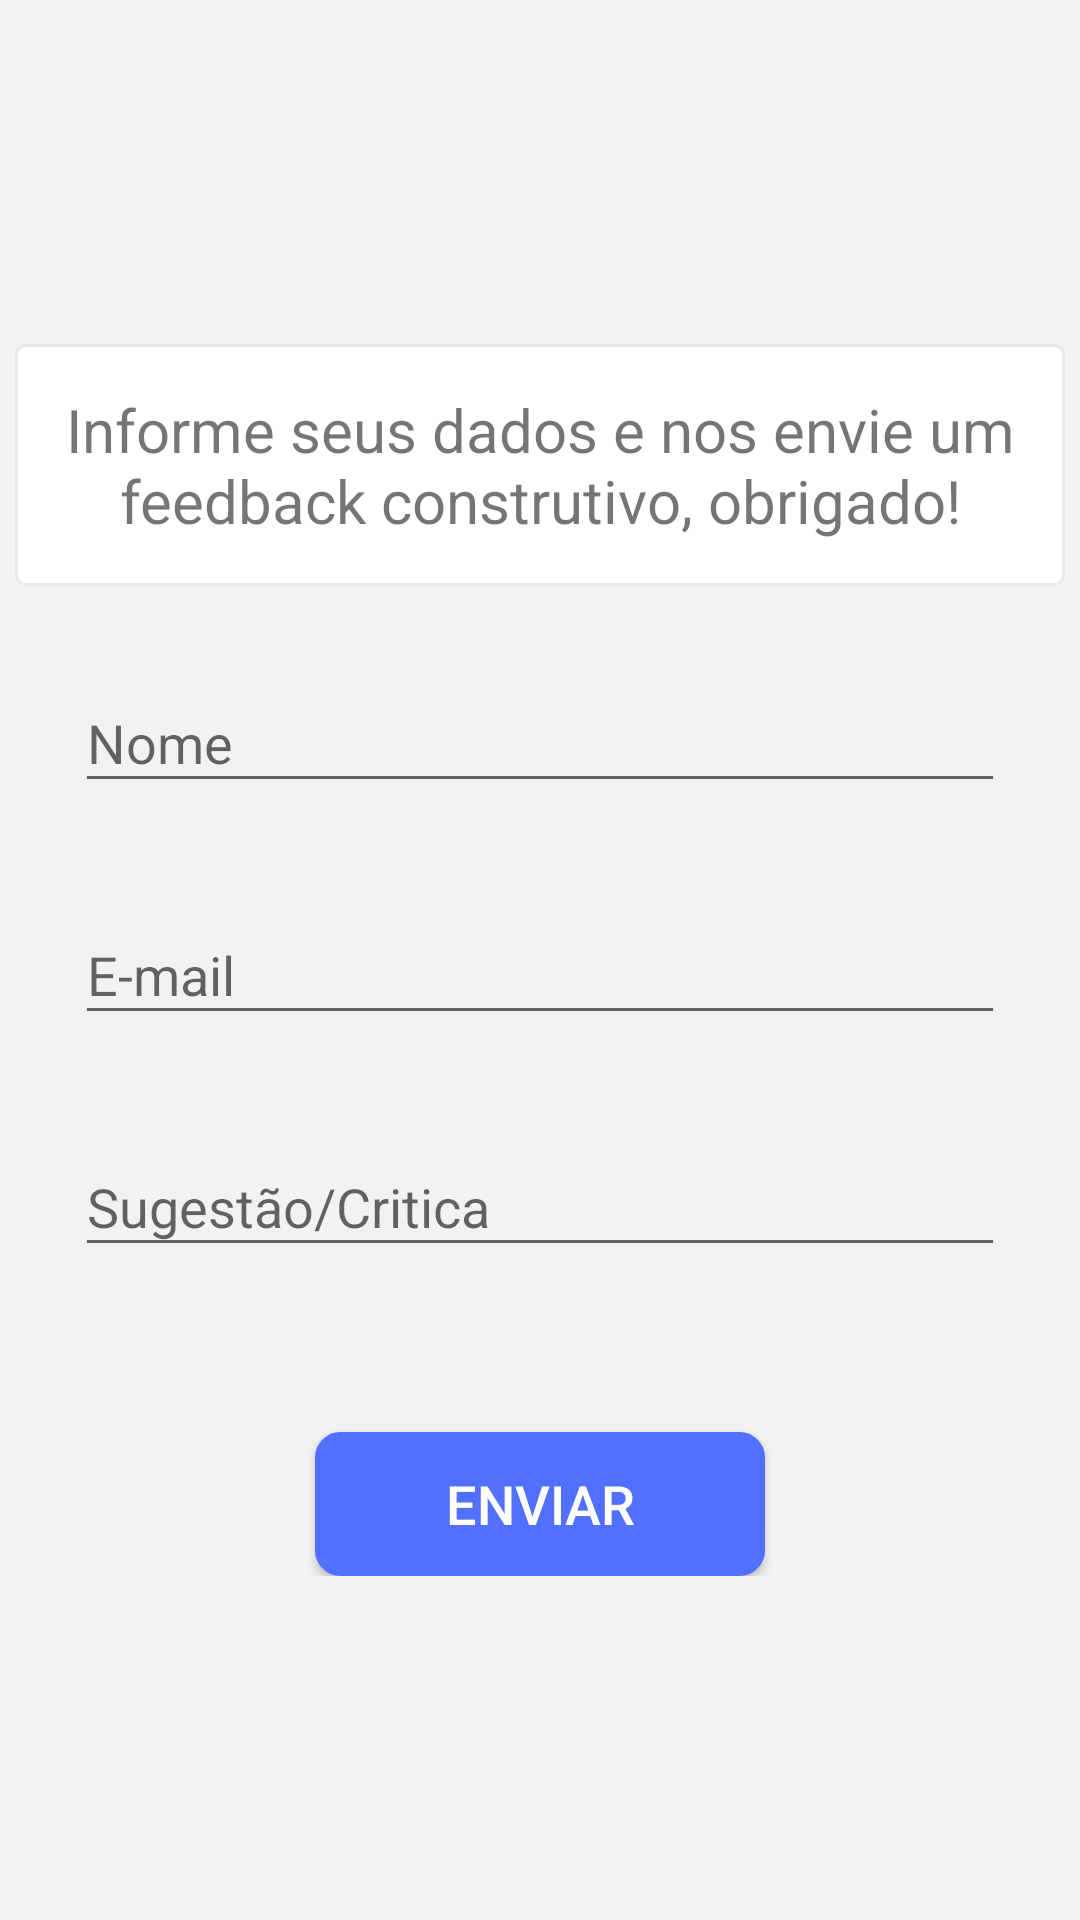

This screen was rendered from an Android layout file. Write that file and the resources it references.
<!-- AndroidManifest.xml: activity theme AppTheme.NoActionBar -->
<!-- res/layout/activity_fale_conosco.xml -->
﻿<?xml version="1.0" encoding="utf-8"?>
<RelativeLayout
    xmlns:android="http://schemas.android.com/apk/res/android"
    android:layout_width="match_parent"
    android:layout_height="match_parent"
    android:orientation="vertical"
    android:background="#f2f2f2"
    >

    <ScrollView
        xmlns:android="http://schemas.android.com/apk/res/android"
        android:layout_width="match_parent"
        android:layout_height="match_parent">


        <LinearLayout
            android:layout_width="match_parent"
            android:layout_height="match_parent"
            android:orientation="vertical"
            android:layout_gravity="center" android:id="@+id/linear"
            android:layout_marginTop="0dp"
            >

            <LinearLayout
                android:layout_width="match_parent"
                android:layout_height="wrap_content"
                android:background="@drawable/shape_bar"
                android:layout_marginLeft="5dp"
                android:layout_marginRight="5dp"
                android:layout_marginBottom="20dp"
                android:padding="15dp"
                >

                <TextView
                    android:layout_width="wrap_content"
                    android:layout_height="wrap_content"
                    android:text="Informe seus dados e nos envie um feedback construtivo, obrigado!"
                    android:textAlignment="center"
                    android:textSize="20sp"
                    />

            </LinearLayout>

    <android.support.design.widget.TextInputLayout
        android:layout_width="match_parent"
        android:layout_height="wrap_content">

        <EditText
            android:layout_width="match_parent"
            android:layout_height="wrap_content"
            android:hint="Nome"
            android:layout_margin="25dp"
            android:id="@+id/txt_nome_faleconosco"
            />

    </android.support.design.widget.TextInputLayout>
    <android.support.design.widget.TextInputLayout
        android:layout_width="match_parent"
        android:layout_height="wrap_content">

        <EditText
            android:layout_width="match_parent"
            android:layout_height="wrap_content"
            android:hint="E-mail"
            android:layout_margin="25dp"
            android:id="@+id/txt_email_faleconosco"
            />

    </android.support.design.widget.TextInputLayout>

    <android.support.design.widget.TextInputLayout
        android:layout_width="match_parent"
        android:layout_height="wrap_content">

        <EditText
            android:layout_width="match_parent"
            android:layout_height="wrap_content"
            android:hint="Sugestão/Critica"
            android:layout_margin="25dp"
            android:id="@+id/txt_sugestoes_faleconosco"
            />

    </android.support.design.widget.TextInputLayout>

    <Button
        android:layout_width="150dp"
        android:layout_height="wrap_content"
        android:textSize="18dp"
        android:background="@drawable/shape_blue"
        android:layout_gravity="center_horizontal|center_vertical"
        android:layout_marginTop="30dp"
        android:text="Enviar"
        android:textColor="#fff"
        />

        </LinearLayout>


    </ScrollView>
    <include
        android:id="@+id/inc_tb_bottom"
        layout="@layout/toolbar_bottom"/>

</RelativeLayout>
<!-- res/layout/toolbar_bottom.xml (included above) -->
<android.support.v7.widget.Toolbar xmlns:android="http://schemas.android.com/apk/res/android"
    xmlns:tools="http://schemas.android.com/tools"
    android:layout_width="match_parent"
    android:layout_height="?attr/actionBarSize"
    android:minHeight="?attr/actionBarSize"
    xmlns:app="http://schemas.android.com/apk/res-auto"
    android:layout_alignParentBottom="true"

    android:id="@+id/toolbar_bottom"
    android:elevation="4dp"
    app:theme="@style/AppThemeBottom"
    >

    

</android.support.v7.widget.Toolbar>
<!-- resources referenced by this layout -->
<resources>
  <color name="colorPrimary">#5270ff</color>
  <!-- drawable shape_bar (drawable) -->
  <shape
      xmlns:android="http://schemas.android.com/apk/res/android"
      android:shape="rectangle"   >
  
      <solid
          android:color="#fff" >
      </solid>
  
      <stroke
          android:width="1dp"
          android:color="#e9e9e9" >
      </stroke>
  
      <padding
          android:left="5dp"
          android:top="5dp"
          android:right="5dp"
          android:bottom="5dp"    >
      </padding>
  
      <corners
          android:radius="3dp"   >
      </corners>
  
  </shape>
  <!-- drawable shape_blue (drawable) -->
  <shape
      xmlns:android="http://schemas.android.com/apk/res/android"
      android:shape="rectangle"   >
  
      <solid
          android:color="#5270ff" >
      </solid>
  
      <stroke
          android:width="1dp"
          android:color="#5270ff" >
      </stroke>
  
      <padding
          android:left="5dp"
          android:top="5dp"
          android:right="5dp"
          android:bottom="5dp"    >
      </padding>
  
      <corners
          android:radius="8dp"   >
      </corners>
  
  </shape>
  <style name="AppThemeBottom" parent="AppTheme">
          <item name="colorPrimary">@android:color/white</item>
  
      </style>
  <style name="AppTheme.NoActionBar">
          <item name="windowActionBar">false</item>
          <item name="windowNoTitle">true</item>
      </style>
  <style name="AppTheme" parent="Theme.AppCompat.Light.NoActionBar">
          
          <item name="colorPrimary">@color/colorPrimary</item>
          <item name="colorPrimaryDark">@color/colorPrimary</item>
          <item name="colorAccent">@color/colorAccent</item>
      </style>
  <color name="colorAccent">#96a6f5</color>
</resources>
